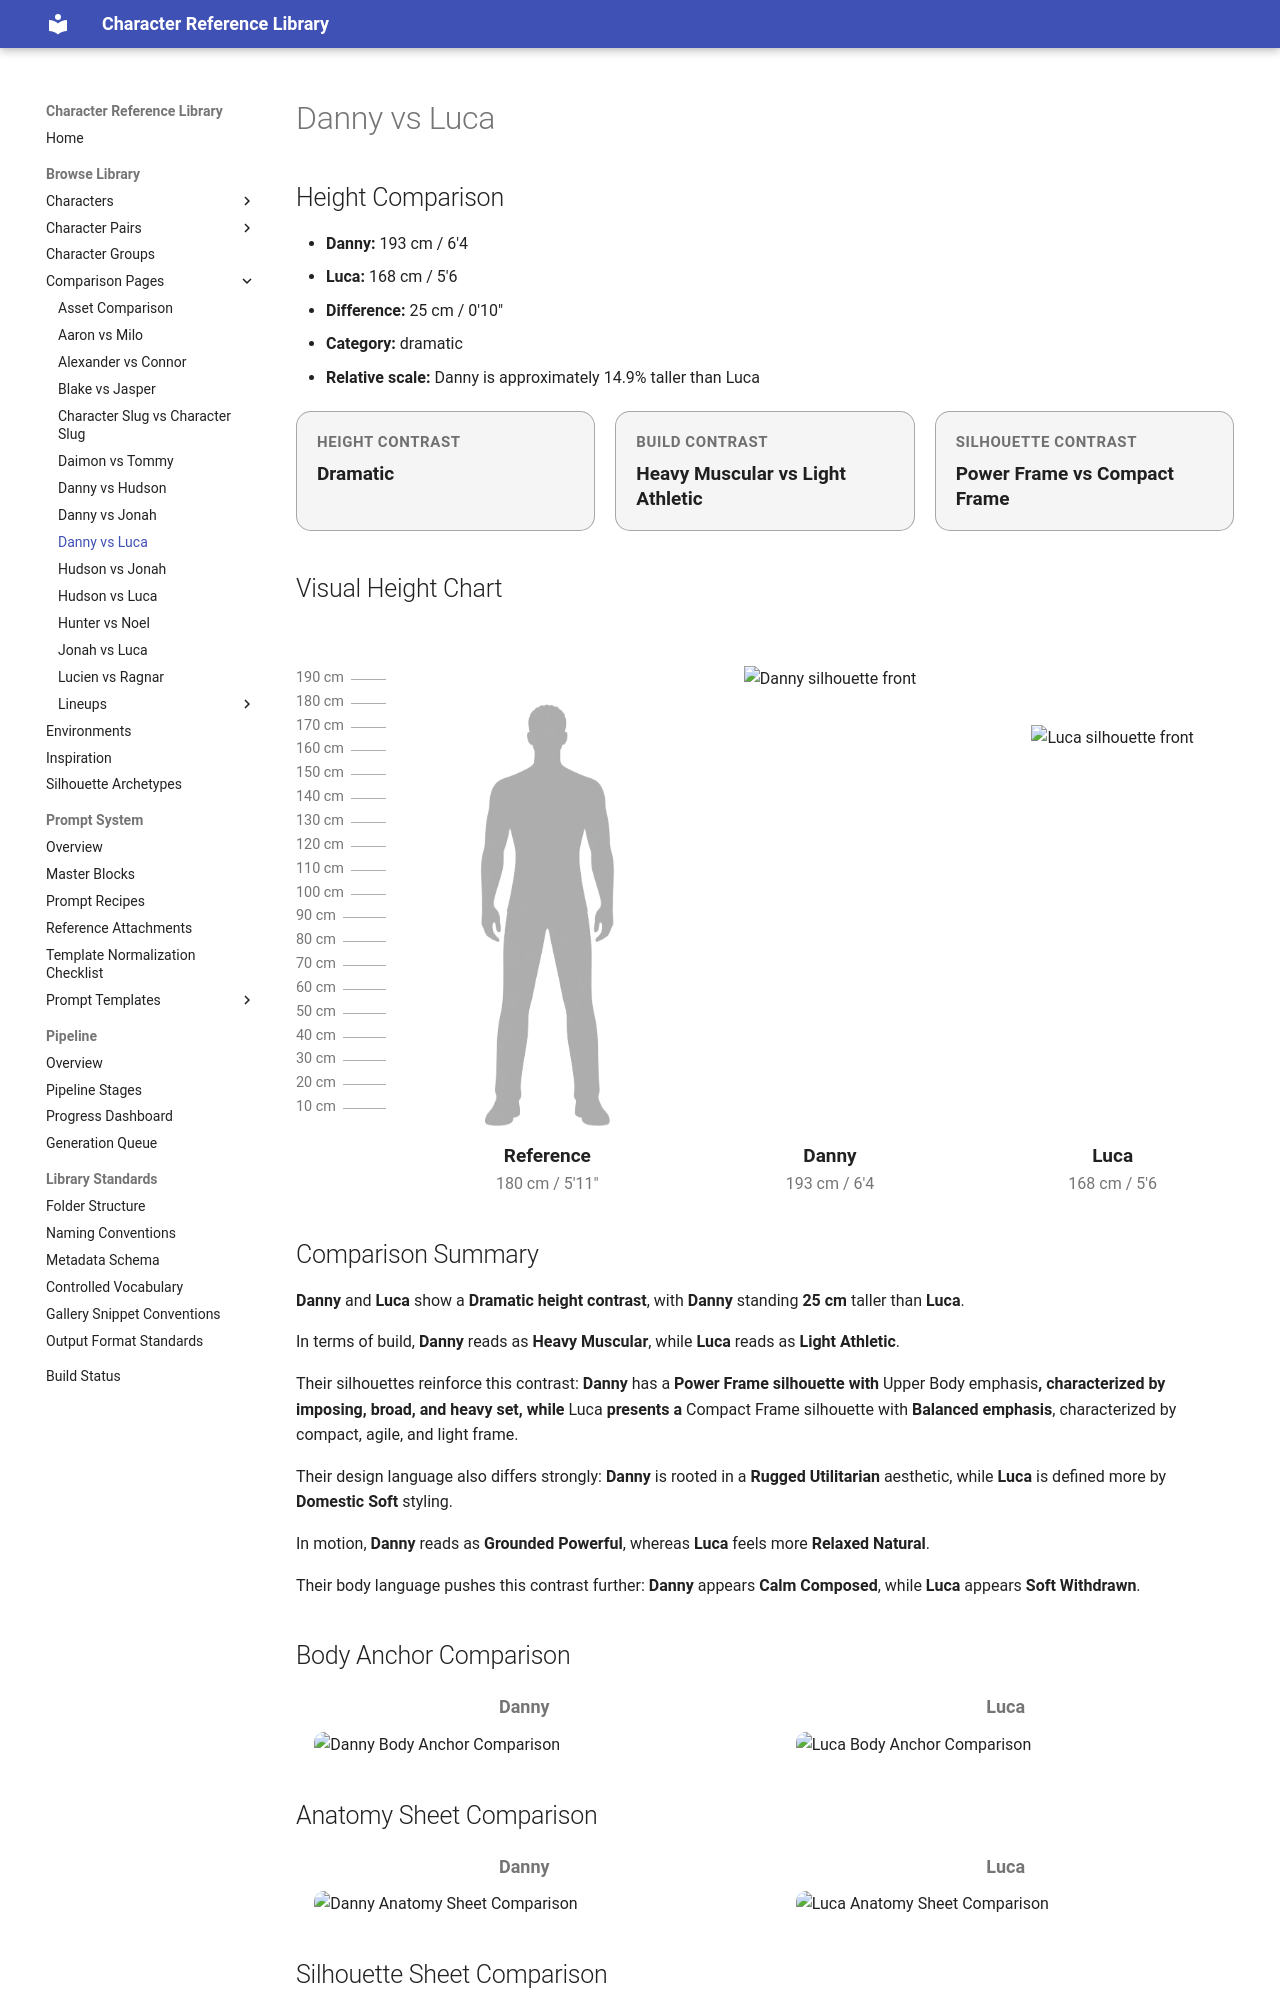

repository: chenazam/character-reference-library · page: comparisons/danny-vs-luca/index.html · generator: mkdocs

---
hide:
  - toc
---

# Danny vs Luca

## Height Comparison

- **Danny:** 193 cm / 6'4
- **Luca:** 168 cm / 5'6
- **Difference:** 25 cm / 0'10"
- **Category:** dramatic
- **Relative scale:** Danny is approximately 14.9% taller than Luca

<div class="comparison-badges">
  <div class="comparison-badge">
    <div class="comparison-badge__label">Height Contrast</div>
    <div class="comparison-badge__value">Dramatic</div>
  </div>
  <div class="comparison-badge">
    <div class="comparison-badge__label">Build Contrast</div>
    <div class="comparison-badge__value">Heavy Muscular vs Light Athletic</div>
  </div>
  <div class="comparison-badge">
    <div class="comparison-badge__label">Silhouette Contrast</div>
    <div class="comparison-badge__value">Power Frame vs Compact Frame</div>
  </div>
</div>

## Visual Height Chart

<div class="height-lineup">
  <div class="height-lineup__ticks" aria-hidden="true">
    <div class="height-lineup__tick" style="bottom: 452.85px;"><span class="height-lineup__tick-label">190 cm</span></div>
    <div class="height-lineup__tick" style="bottom: 429.02px;"><span class="height-lineup__tick-label">180 cm</span></div>
    <div class="height-lineup__tick" style="bottom: 405.18px;"><span class="height-lineup__tick-label">170 cm</span></div>
    <div class="height-lineup__tick" style="bottom: 381.35px;"><span class="height-lineup__tick-label">160 cm</span></div>
    <div class="height-lineup__tick" style="bottom: 357.51px;"><span class="height-lineup__tick-label">150 cm</span></div>
    <div class="height-lineup__tick" style="bottom: 333.68px;"><span class="height-lineup__tick-label">140 cm</span></div>
    <div class="height-lineup__tick" style="bottom: 309.84px;"><span class="height-lineup__tick-label">130 cm</span></div>
    <div class="height-lineup__tick" style="bottom: 286.01px;"><span class="height-lineup__tick-label">120 cm</span></div>
    <div class="height-lineup__tick" style="bottom: 262.18px;"><span class="height-lineup__tick-label">110 cm</span></div>
    <div class="height-lineup__tick" style="bottom: 238.34px;"><span class="height-lineup__tick-label">100 cm</span></div>
    <div class="height-lineup__tick" style="bottom: 214.51px;"><span class="height-lineup__tick-label">90 cm</span></div>
    <div class="height-lineup__tick" style="bottom: 190.67px;"><span class="height-lineup__tick-label">80 cm</span></div>
    <div class="height-lineup__tick" style="bottom: 166.84px;"><span class="height-lineup__tick-label">70 cm</span></div>
    <div class="height-lineup__tick" style="bottom: 143.01px;"><span class="height-lineup__tick-label">60 cm</span></div>
    <div class="height-lineup__tick" style="bottom: 119.17px;"><span class="height-lineup__tick-label">50 cm</span></div>
    <div class="height-lineup__tick" style="bottom: 95.34px;"><span class="height-lineup__tick-label">40 cm</span></div>
    <div class="height-lineup__tick" style="bottom: 71.50px;"><span class="height-lineup__tick-label">30 cm</span></div>
    <div class="height-lineup__tick" style="bottom: 47.67px;"><span class="height-lineup__tick-label">20 cm</span></div>
    <div class="height-lineup__tick" style="bottom: 23.83px;"><span class="height-lineup__tick-label">10 cm</span></div>
  </div>

  <div class="height-lineup__baseline" aria-hidden="true"></div>

  <div class="height-lineup__figure height-lineup__figure--ref">
    <div class="height-lineup__stage">
      <img class="height-lineup__silhouette height-lineup__silhouette--reference" src="/assets/reference/reference_male_average_180cm_front_v1.png" alt="Reference silhouette" style="height: 93.26%;">
    </div>
    <div class="height-lineup__label">Reference</div>
    <div class="height-lineup__meta">180 cm / 5'11"</div>
  </div>

  <div class="height-lineup__figure height-lineup__figure--a">
    <div class="height-lineup__stage">
      <img class="height-lineup__silhouette" src="/assets/library/10_CHARACTERS/DANNY/02_BODY/structure/danny_silhouette_front_v1_normalized.png" alt="Danny silhouette front" style="height: 100.00%;">
    </div>
    <div class="height-lineup__label">Danny</div>
    <div class="height-lineup__meta">193 cm / 6'4</div>
  </div>

  <div class="height-lineup__figure height-lineup__figure--b">
    <div class="height-lineup__stage">
      <img class="height-lineup__silhouette" src="/assets/library/10_CHARACTERS/LUCA/02_BODY/structure/luca_silhouette_front_v1_normalized.png" alt="Luca silhouette front" style="height: 87.05%;">
    </div>
    <div class="height-lineup__label">Luca</div>
    <div class="height-lineup__meta">168 cm / 5'6</div>
  </div>
</div>

## Comparison Summary

**Danny** and **Luca** show a **Dramatic height contrast**, with **Danny** standing **25 cm** taller than **Luca**.

In terms of build, **Danny** reads as **Heavy Muscular**, while **Luca** reads as **Light Athletic**.

Their silhouettes reinforce this contrast: **Danny** has a **Power Frame silhouette with **Upper Body emphasis**, characterized by imposing, broad, and heavy set, while **Luca** presents a **Compact Frame silhouette with **Balanced emphasis**, characterized by compact, agile, and light frame.

Their design language also differs strongly: **Danny** is rooted in a **Rugged Utilitarian** aesthetic, while **Luca** is defined more by **Domestic Soft** styling.

In motion, **Danny** reads as **Grounded Powerful**, whereas **Luca** feels more **Relaxed Natural**.

Their body language pushes this contrast further: **Danny** appears **Calm Composed**, while **Luca** appears **Soft Withdrawn**.

## Body Anchor Comparison

<div class="comparison-grid comparison-grid-2">
  <div class="comparison-item">
    <div class="comparison-label">Danny</div>
    <img src="../../assets/library/10_CHARACTERS/DANNY/02_BODY/structure/danny_body_anchor_v1.png" alt="Danny Body Anchor Comparison">
  </div>
  <div class="comparison-item">
    <div class="comparison-label">Luca</div>
    <img src="../../assets/library/10_CHARACTERS/LUCA/02_BODY/structure/luca_body_anchor_v1.png" alt="Luca Body Anchor Comparison">
  </div>
</div>

## Anatomy Sheet Comparison

<div class="comparison-grid comparison-grid-2">
  <div class="comparison-item">
    <div class="comparison-label">Danny</div>
    <img src="../../assets/library/10_CHARACTERS/DANNY/02_BODY/anatomy/danny_anatomy_sheet_v1.png" alt="Danny Anatomy Sheet Comparison">
  </div>
  <div class="comparison-item">
    <div class="comparison-label">Luca</div>
    <img src="../../assets/library/10_CHARACTERS/LUCA/02_BODY/anatomy/luca_anatomy_sheet_v1.png" alt="Luca Anatomy Sheet Comparison">
  </div>
</div>
